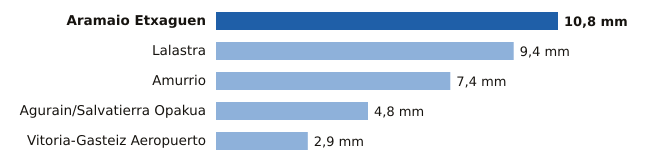

The table this chart was drawn from, first rows:
estacion, provincia, mm
Aramaio Etxaguen, Álava, 10.8
Lalastra, Álava, 9.4
Amurrio, Álava, 7.4
Agurain/Salvatierra Opakua, Álava, 4.8
Vitoria-Gasteiz Aeropuerto, Álava, 2.9
